2-way image classification set "style-assistant" from GitHub (krispyk84/style-assistant); label vocabulary: closet, outfits.

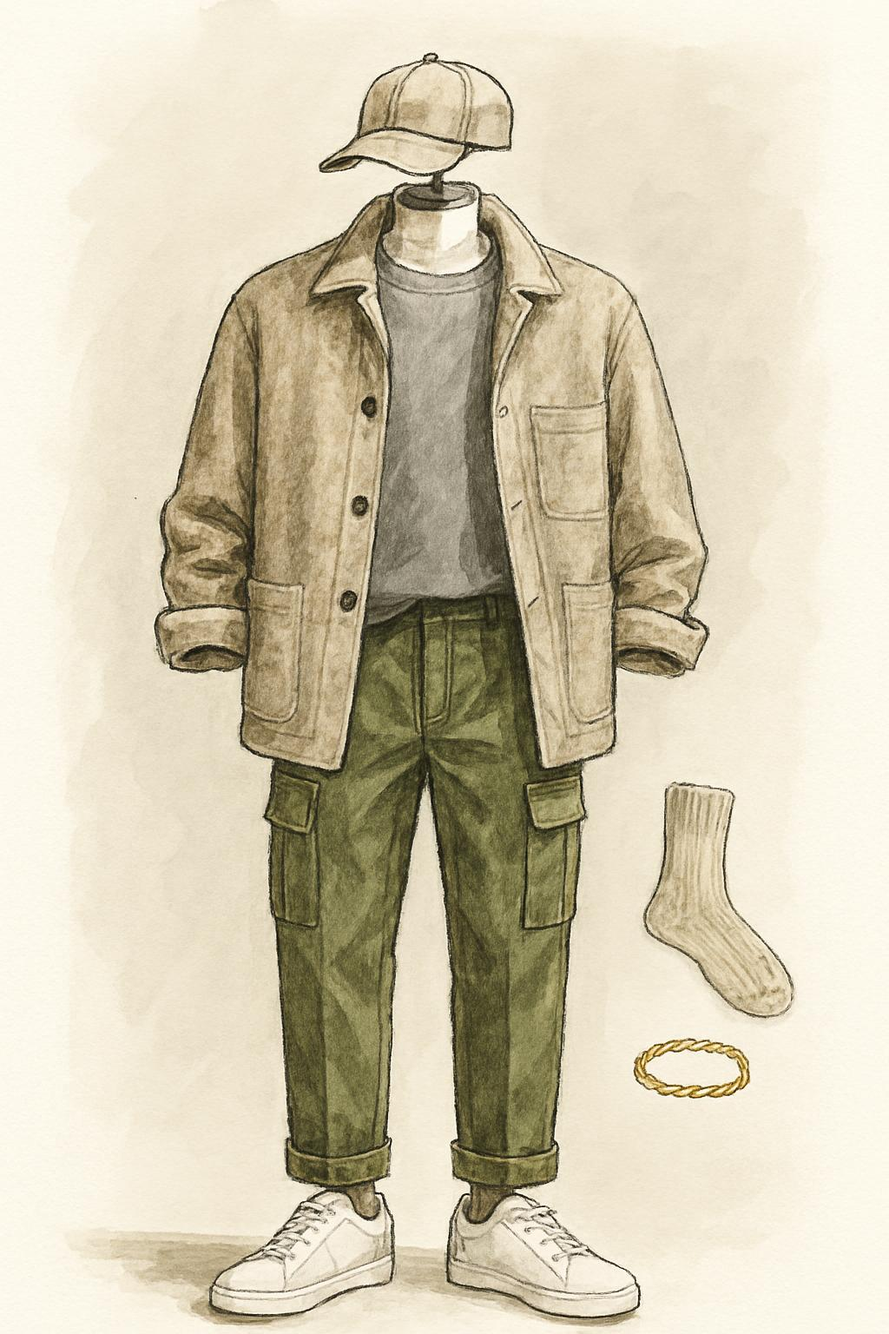
Label: outfits

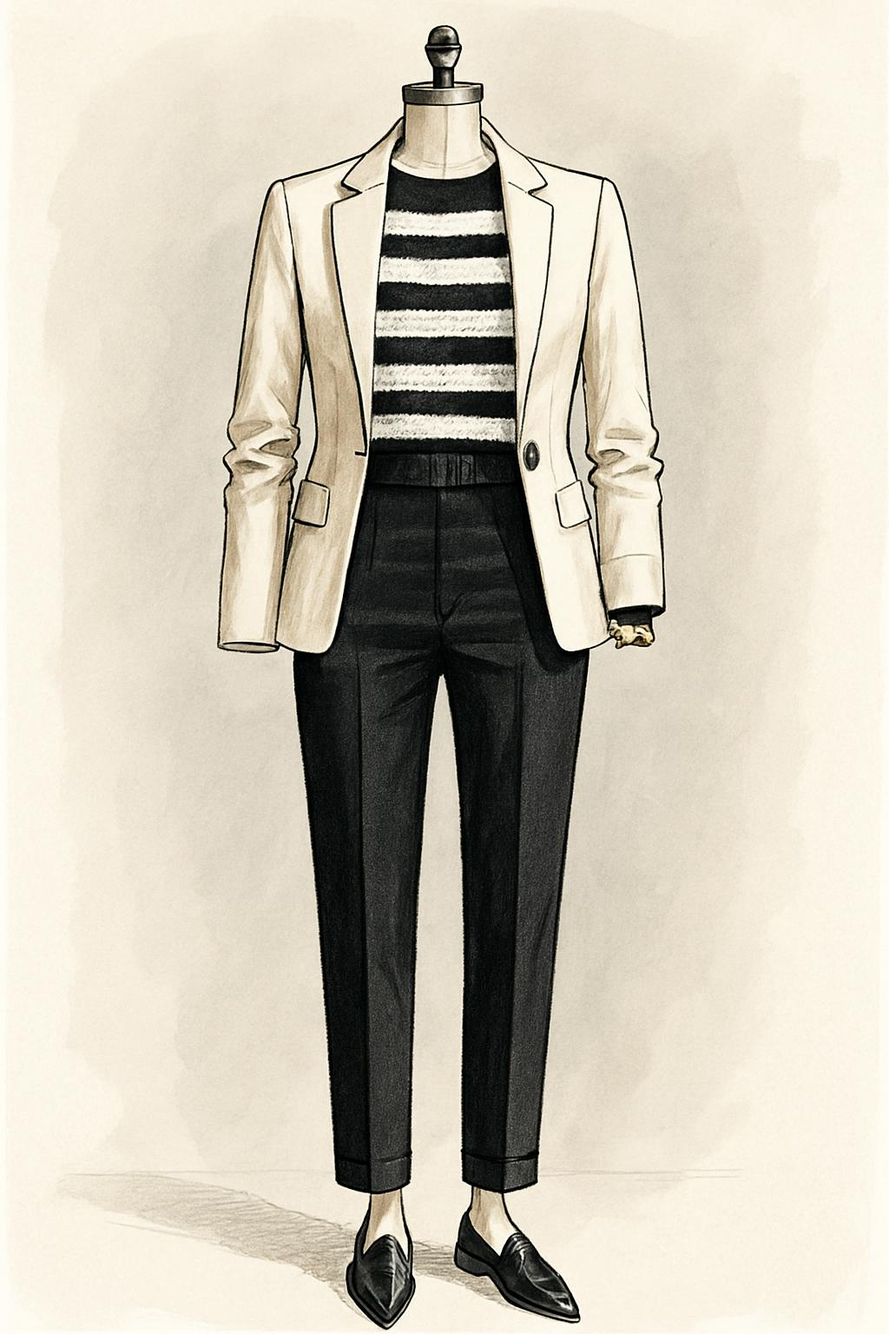
Label: outfits

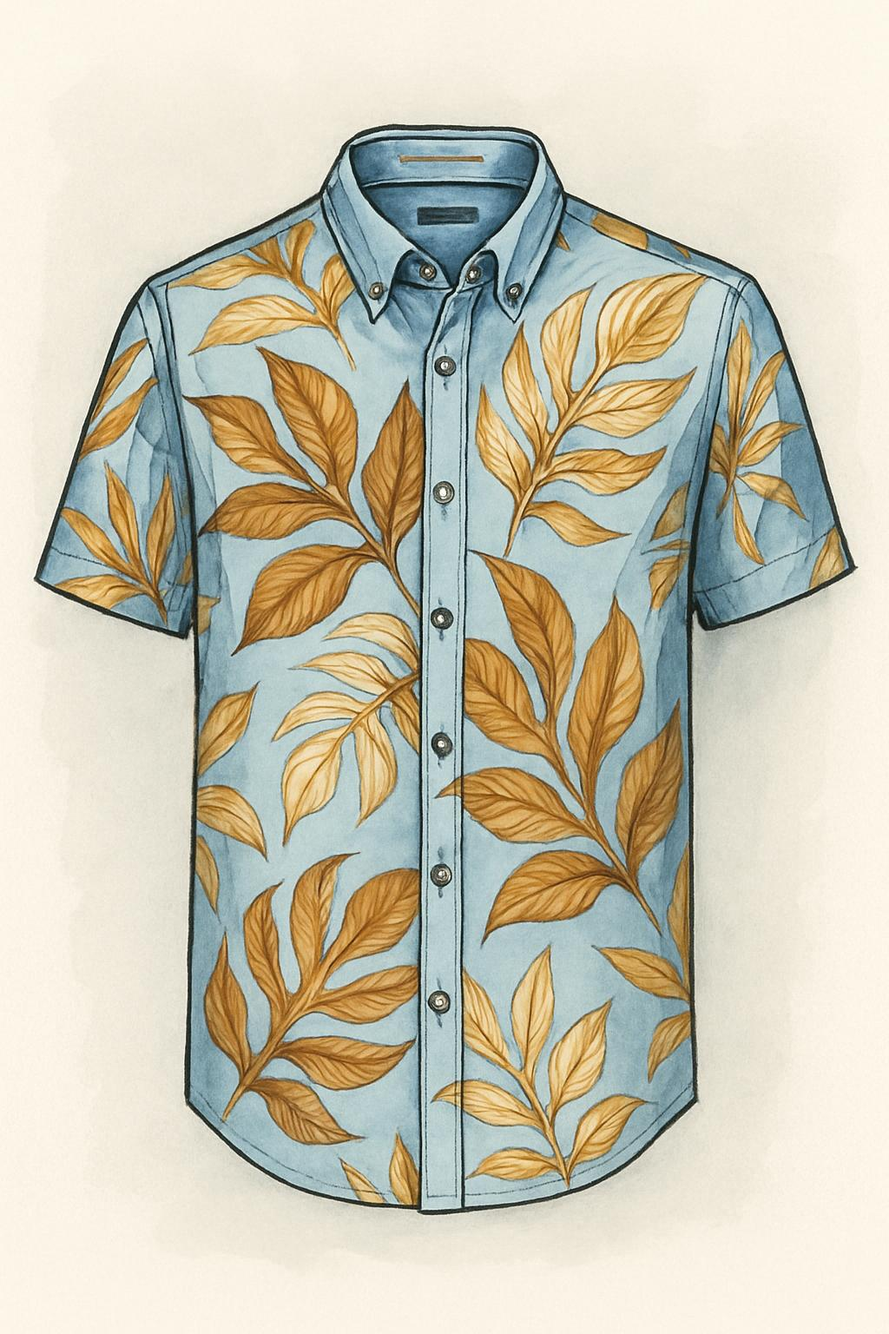
Label: closet

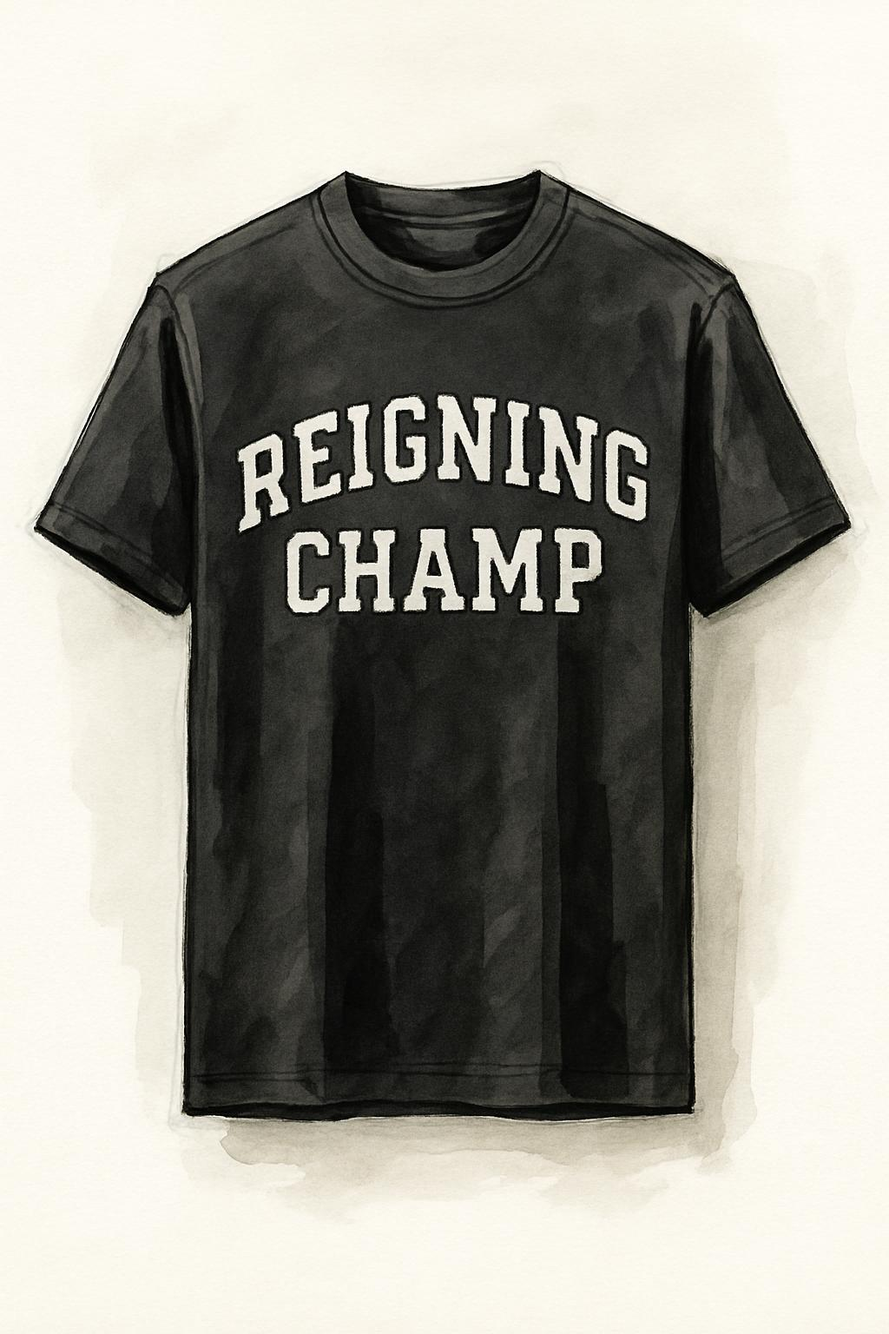
Label: closet

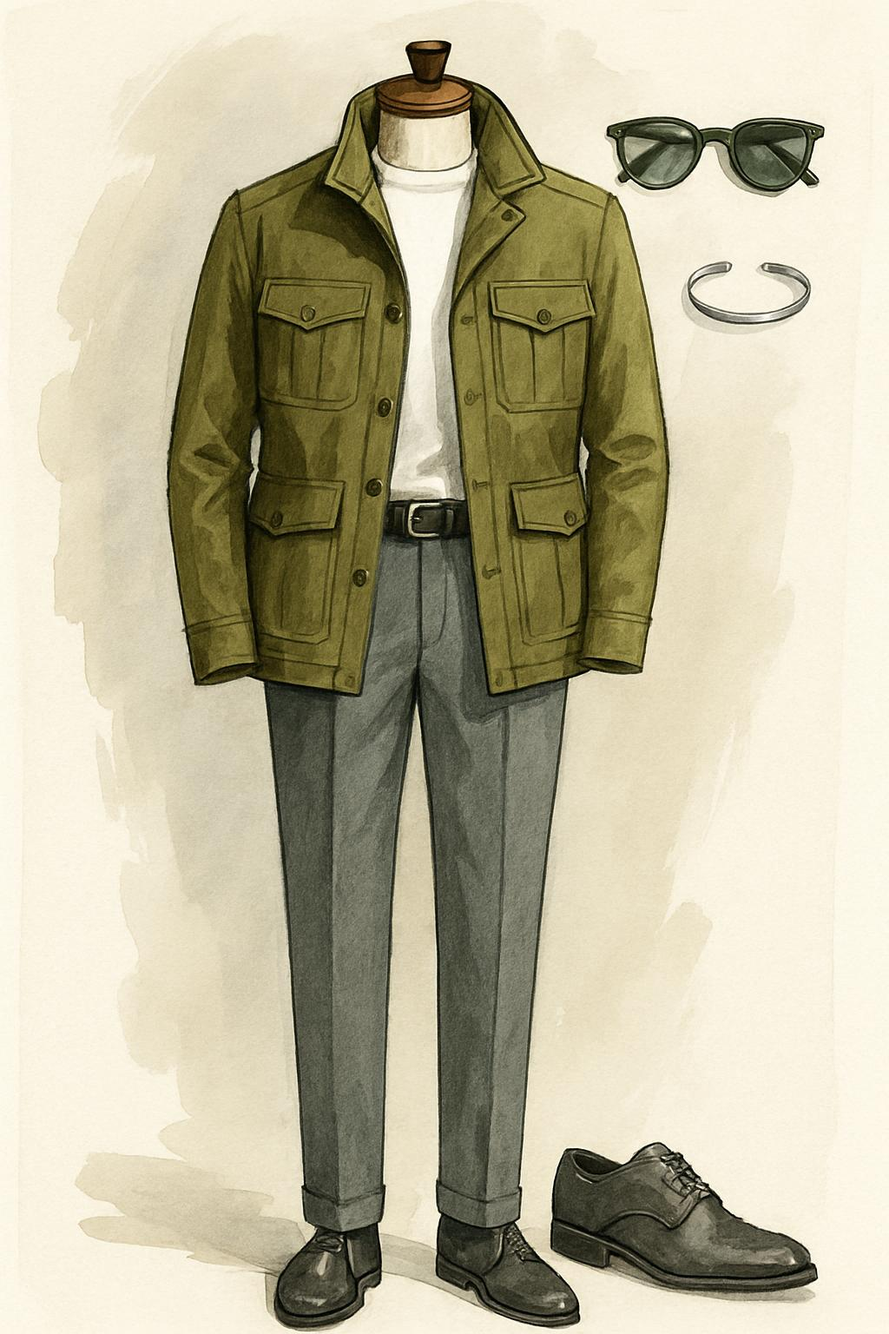
Label: outfits

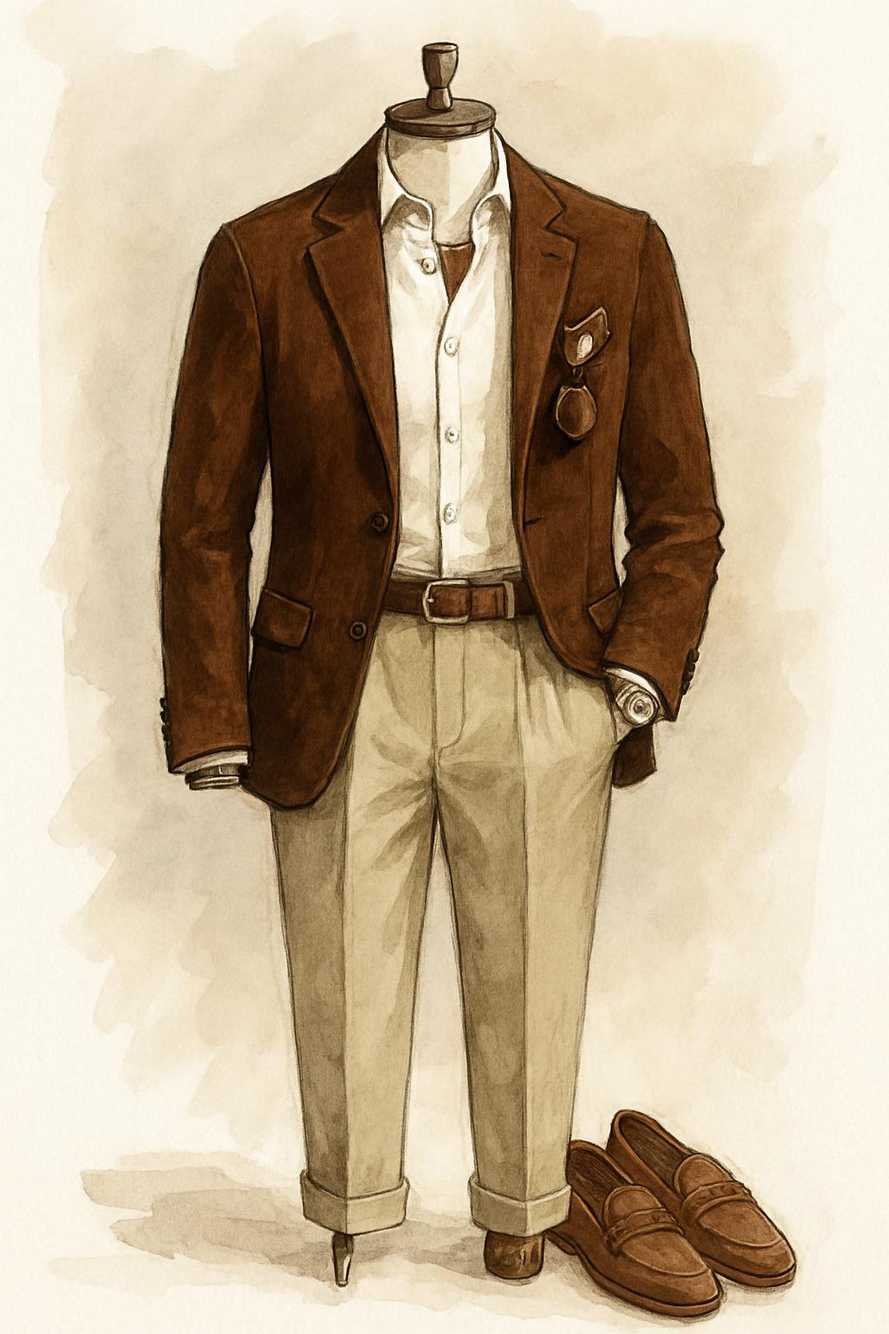
Label: outfits
